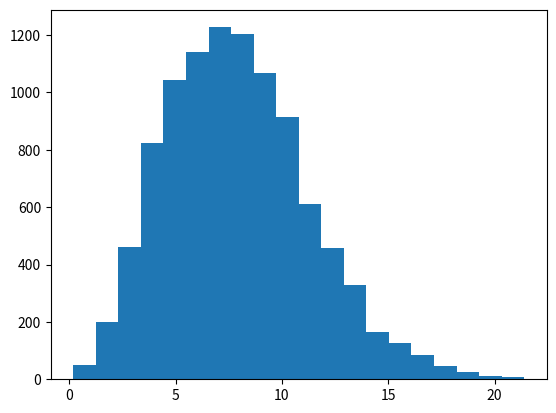

Write the Python code that produced this figure. (Note: this script raises an exception after producing the figure.)
#!/usr/bin/env python
"""
Adapted from https://stackoverflow.com/questions/18988855/fitting-maxwell-boltzman-distribution-in-python
"""
import scipy.stats as stats
import matplotlib.pyplot as plt
import numpy as np

maxwell = stats.maxwell
data = maxwell.rvs(loc=0, scale=5, size=10000)

params = maxwell.fit(data, floc=0)
print(params)
# (0, 4.9808603062591041)

plt.hist(data, bins=20, normed=True)
x = np.linspace(0, 25, 100)
plt.plot(x, maxwell.pdf(x, *params), lw=3)
plt.show()
